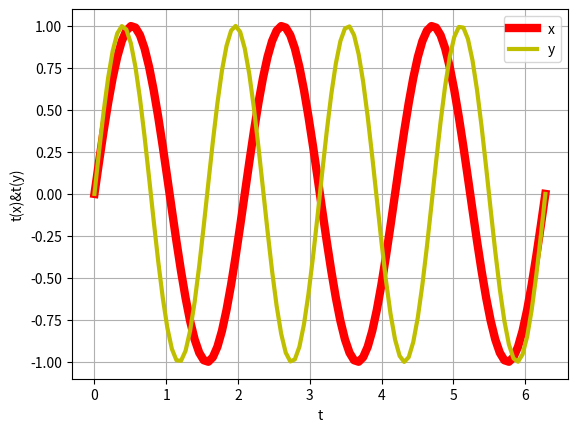

Recreate this plot in Python.
#Tarea 4 Ejercicio 3 c)
# [redacted]
#03/12/16
import matplotlib.pyplot as plt
import numpy as np
import math
t=np.linspace(0,2*np.pi,100)
x=np.sin(3*t)
y=np.sin(4*t)
plt.plot(t,x,linewidth=6,color='r',label='t(x)')
plt.plot(t,y,linewidth=3,color='y',label='t(y)')
plt.legend('xy')
plt.title('')
plt.xlabel('t')
plt.ylabel('t(x)&t(y)')
plt.grid(True)
plt.show()
plt.savefig('grafica3c.png')
